Labelled photos from "data", an image-classification folder in finknj/ChessMate. The possible labels are: blue bishop, blue king, blue knight, blue pawn, blue queen, blue rook, temp, yellow bishop, yellow king, yellow knight, yellow pawn, yellow queen, yellow rook.

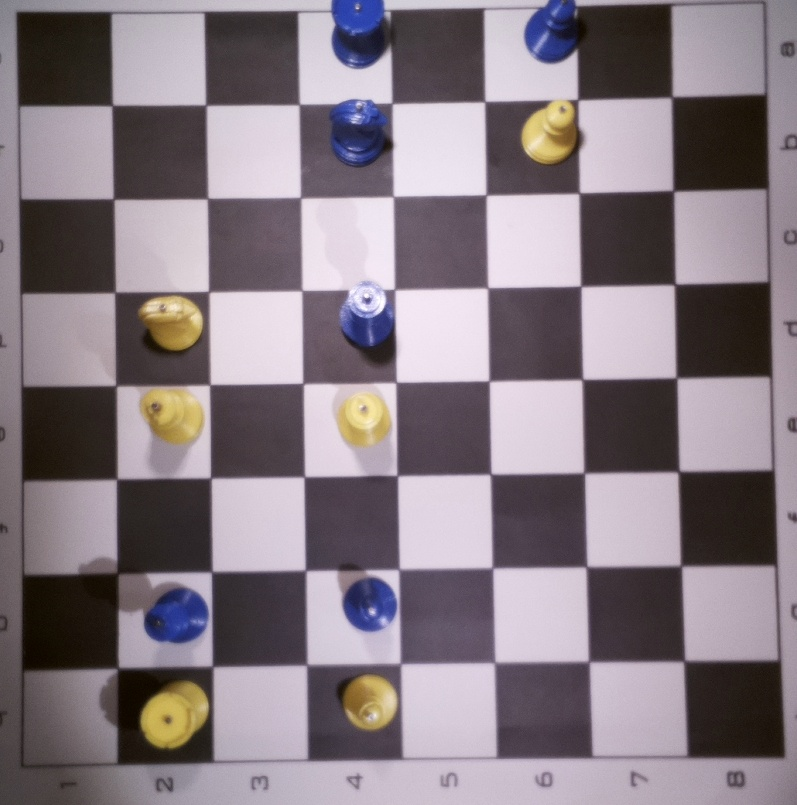
Label: temp

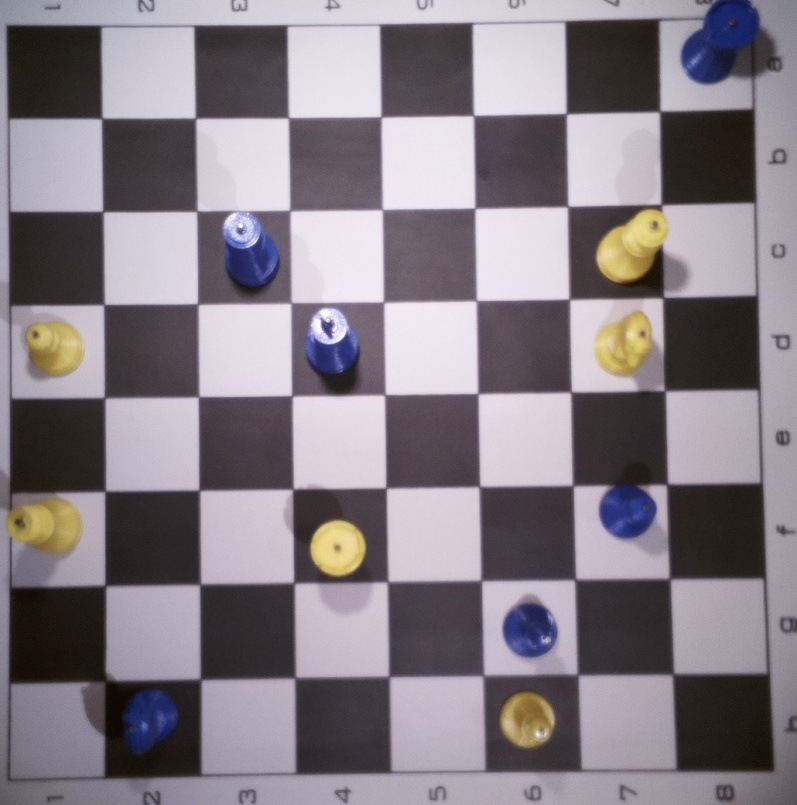
Label: temp

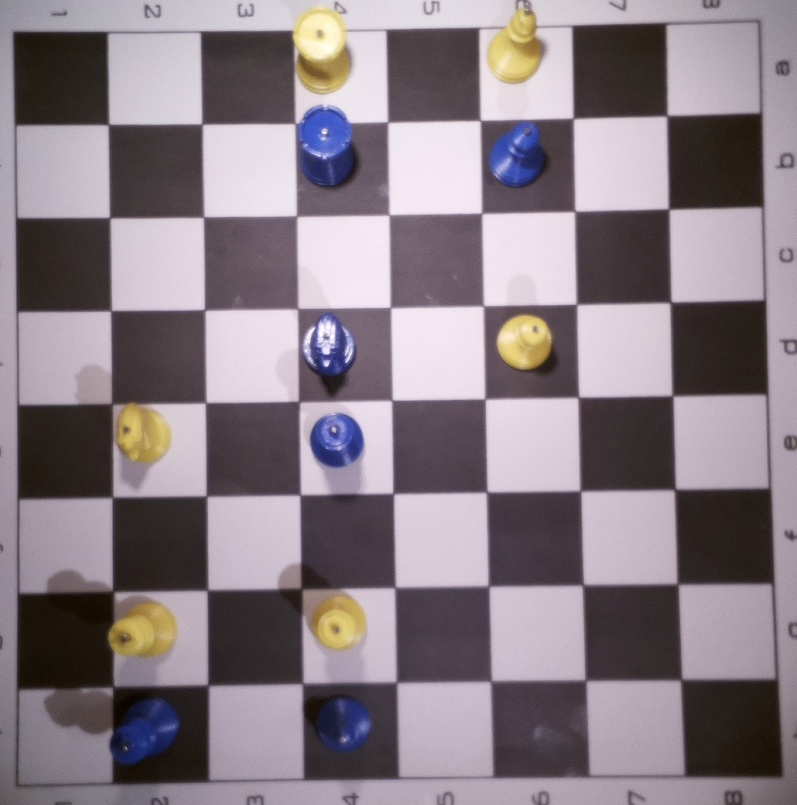
Label: temp

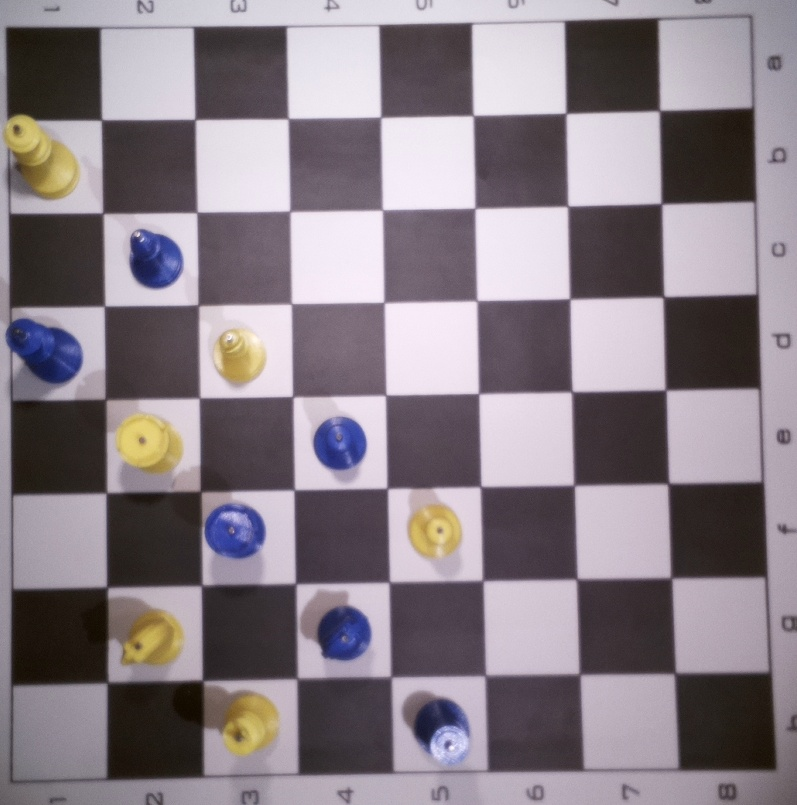
Label: temp

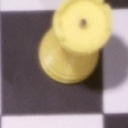
Label: yellow rook

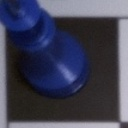
Label: blue king
